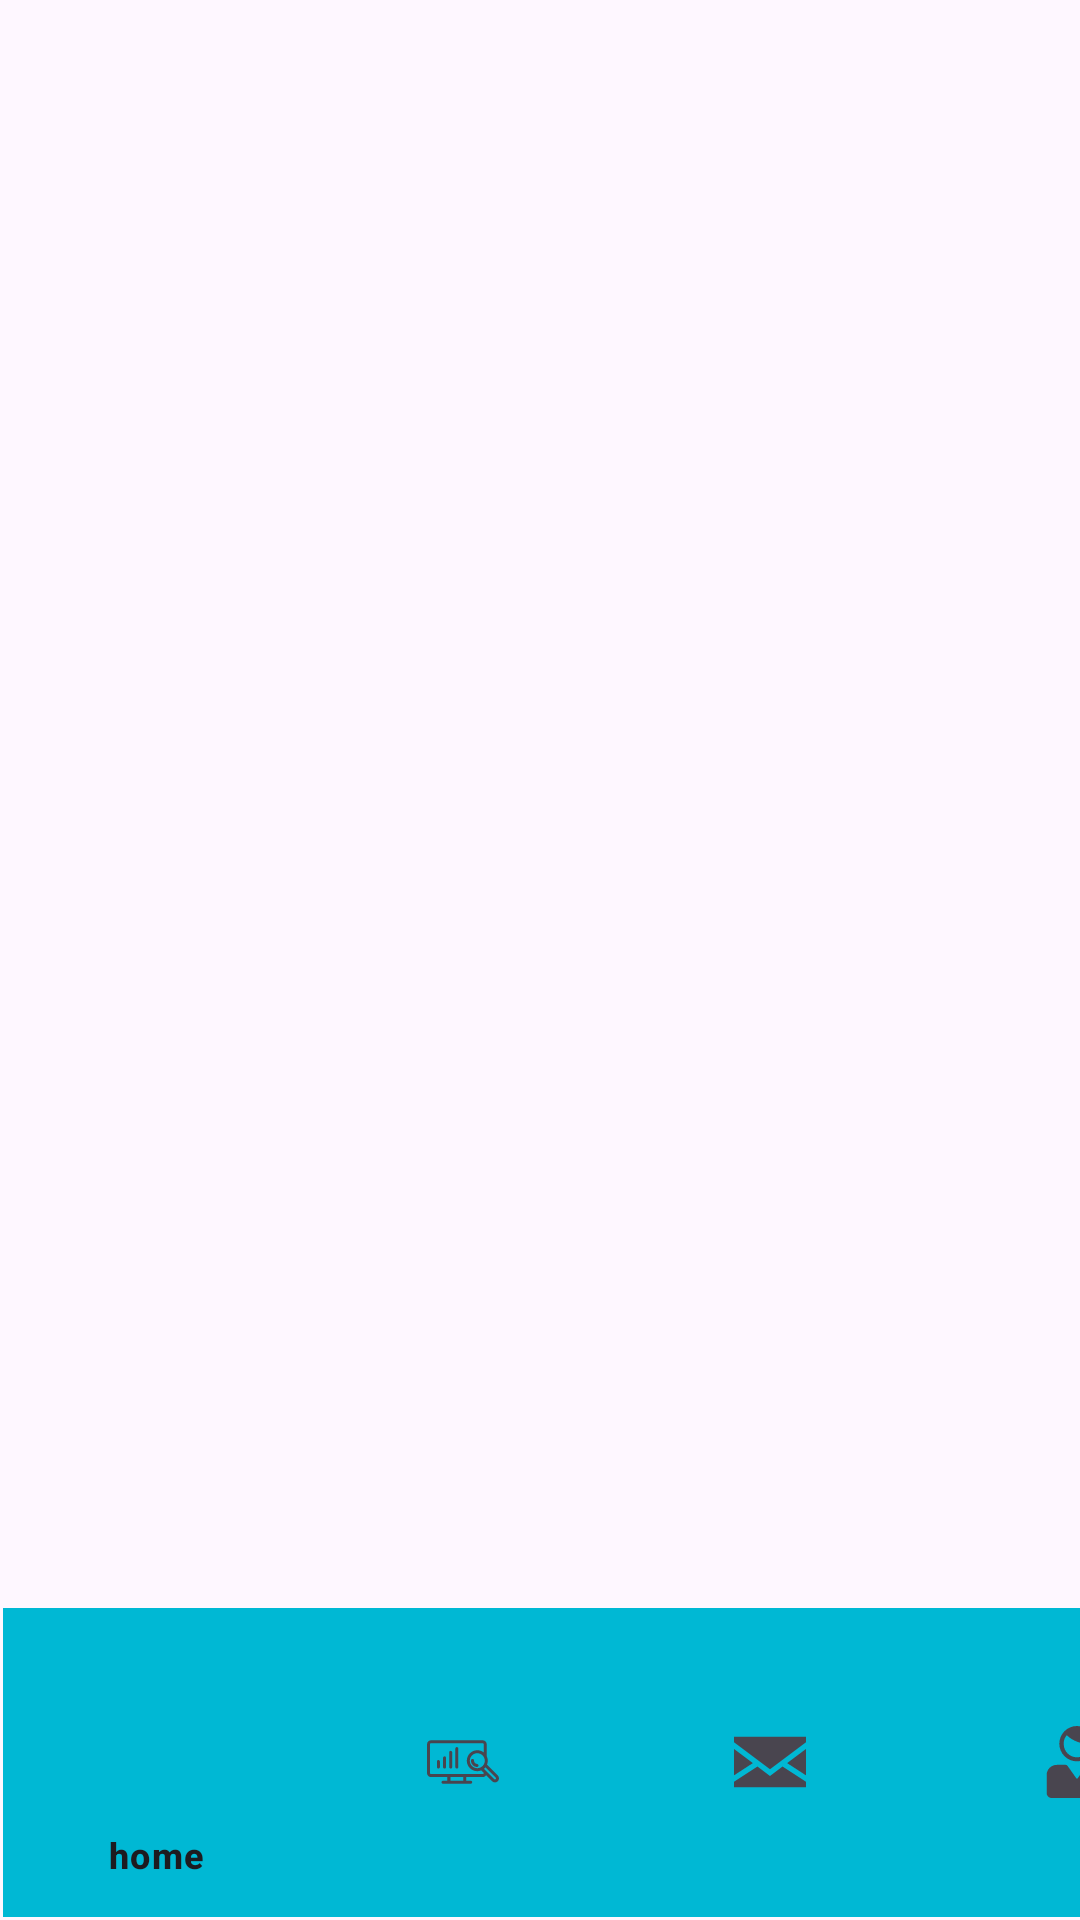

Here is an Android app screen rendered from its layout file. Give the layout XML and the strings, colors and styles it references.
<!-- AndroidManifest.xml: application theme Theme.FastishaApp -->
<!-- res/layout/activity_admin.xml -->
<?xml version="1.0" encoding="utf-8"?>
<androidx.constraintlayout.widget.ConstraintLayout xmlns:android="http://schemas.android.com/apk/res/android"
    xmlns:app="http://schemas.android.com/apk/res-auto"
    xmlns:tools="http://schemas.android.com/tools"
    android:id="@+id/main"
    android:layout_width="match_parent"
    android:layout_height="match_parent"
    tools:context=".Admin"
    tools:menu="@menu/bottom_nav_admin_menu">


    <FrameLayout
        android:id="@+id/frameLayout"
        android:layout_width="413dp"
        android:layout_height="626dp"
        android:layout_marginStart="1dp"
        app:layout_constraintBottom_toTopOf="@+id/bottomNavigationView2"
        app:layout_constraintStart_toStartOf="parent" >
    </FrameLayout>
    <com.google.android.material.bottomnavigation.BottomNavigationView
        android:id="@+id/bottomNavigationView2"
        android:layout_width="409dp"
        android:layout_height="103dp"
        android:layout_marginStart="1dp"
        android:layout_marginBottom="1dp"
        android:background="#00B8D4"
        app:menu="@menu/bottom_nav_admin_menu"
        app:layout_constraintBottom_toBottomOf="parent"
        app:layout_constraintStart_toStartOf="parent" />
</androidx.constraintlayout.widget.ConstraintLayout>
<!-- resources referenced by this layout -->
<resources>
  <style name="Theme.FastishaApp" parent="Base.Theme.FastishaApp" />
  <style name="Base.Theme.FastishaApp" parent="Theme.Material3.DayNight.NoActionBar">
          
          
      </style>
</resources>
